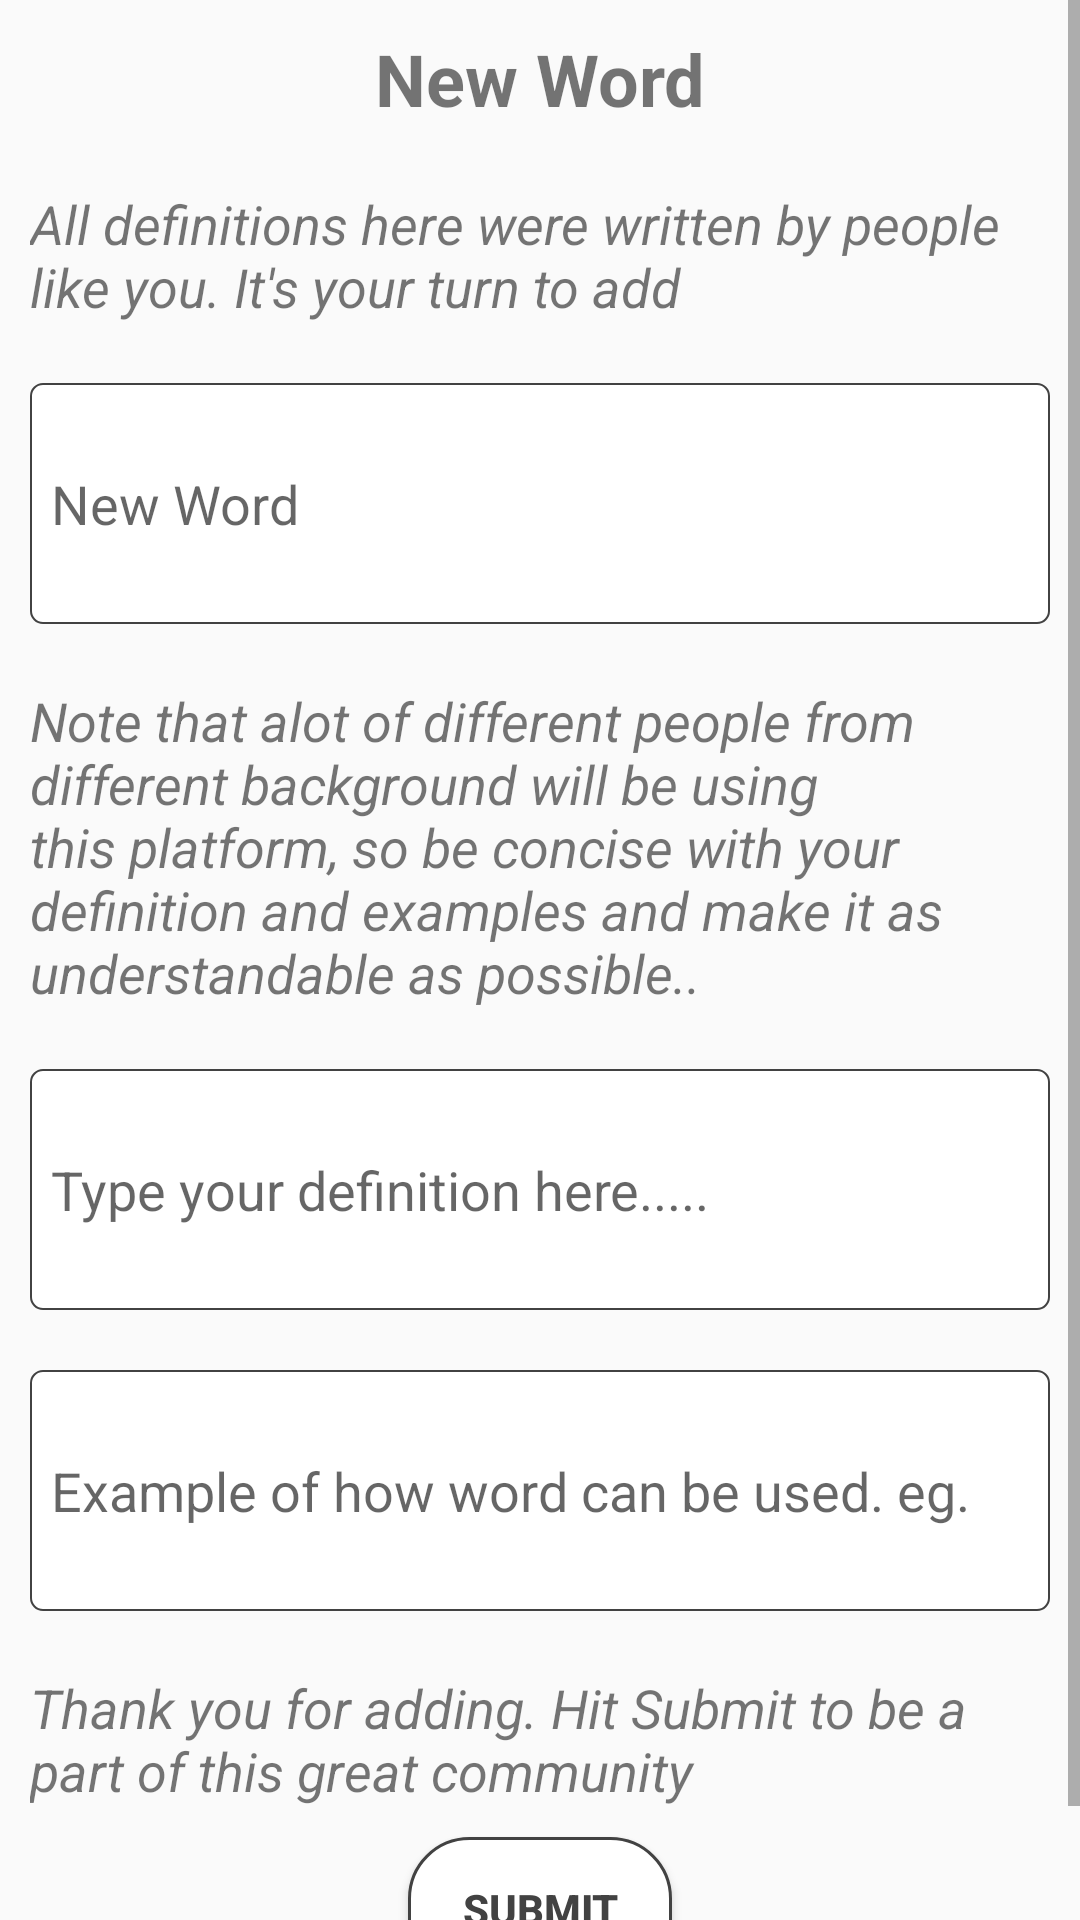

The Android layout XML behind this screen, and the referenced resources:
<!-- AndroidManifest.xml: application theme AppTheme -->
<!-- res/layout/new_vocab.xml -->
<?xml version="1.0" encoding="utf-8"?>
<ScrollView xmlns:android="http://schemas.android.com/apk/res/android"
    android:orientation="vertical" android:layout_width="match_parent"
    android:layout_height="match_parent">

    <LinearLayout
        android:layout_width="match_parent"
        android:layout_height="wrap_content"
        android:orientation="vertical">

        <TextView
            android:layout_width="match_parent"
            android:layout_height="wrap_content"
            android:text="New Word"
            android:textSize="24dp"
            android:gravity="center"
            android:textStyle="bold"
            android:layout_margin="10dp"/>

        <TextView
            android:layout_width="match_parent"
            android:layout_height="wrap_content"
            android:text="All definitions here were written by people like you. It's your turn to add"
            android:layout_margin="10dp"
            android:textSize="18dp"
            android:textStyle="italic"/>

        <EditText
            android:id="@+id/new_word"
            android:layout_width="match_parent"
            android:layout_height="wrap_content"
            android:hint="New Word"
            style="@style/EditTextStyle"
            android:lines="3"
            android:layout_margin="10dp"/>

        <TextView
            android:layout_width="match_parent"
            android:layout_height="wrap_content"
            android:textStyle="italic"
            android:textSize="18dp"
            android:text="Note that alot of different people from different background will be using this
platform, so be concise with your definition and examples and make it as understandable as possible.."
            android:layout_margin="10dp"/>

        <EditText
            android:id="@+id/word_def"
            android:layout_width="match_parent"
            android:layout_height="wrap_content"
            android:lines="3"
            style="@style/EditTextStyle"
            android:hint="Type your definition here....."
            android:layout_margin="10dp"/>

        <EditText
            android:id="@+id/word_ex"
            style="@style/EditTextStyle"
            android:layout_width="match_parent"
            android:layout_height="wrap_content"
            android:lines="3"
            android:hint="Example of how word can be used. eg."
            android:layout_margin="10dp"/>

        <TextView
            android:layout_width="match_parent"
            android:layout_height="wrap_content"
            android:textSize="18dp"
            android:textStyle="italic"
            android:text="Thank you for adding. Hit Submit to be a part of this great community"
            android:layout_margin="10dp"/>

        <Button
            android:id="@+id/upload_word"
            android:layout_width="wrap_content"
            android:layout_height="wrap_content"
            android:text="Submit"
            android:layout_marginBottom="20dp"
            style="@style/Button"
            android:textColor="@color/cardview_dark_background"
            android:layout_gravity="center"/>

        <ProgressBar
            android:id="@+id/pBar"
            android:layout_width="wrap_content"
            android:layout_height="wrap_content"
            android:layout_gravity="center"
            android:indeterminate="true"
            android:indeterminateTint="@color/cardview_dark_background"
            android:visibility="gone"/>

    </LinearLayout>

</ScrollView>
<!-- resources referenced by this layout -->
<resources>
  <style name="Button">
          <item name="android:layout_width">wrap_content</item>
          <item name="android:layout_height">wrap_content</item>
          <item name="android:background">@drawable/bg_loginbutstate</item>
          <item name="android:textColor">@android:color/black</item>
          <item name="android:textStyle">bold</item>
      </style>
  <style name="EditTextStyle">
          <item name="android:layout_marginTop">10dp</item>
          <item name="android:layout_width">wrap_content</item>
          <item name="android:layout_height">wrap_content</item>
          <item name="android:background">@drawable/bg_edittext</item>
      </style>
  <style name="AppTheme" parent="Theme.AppCompat.Light.DarkActionBar">
          
          <item name="colorPrimary">@color/cardview_dark_background</item>
          <item name="colorPrimaryDark">@color/colorPrimaryDark</item>
          <item name="colorAccent">@color/black</item>
      </style>
  <!-- drawable bg_loginbutstate (drawable-v24) -->
  <?xml version="1.0" encoding="utf-8"?>
  <selector xmlns:android="http://schemas.android.com/apk/res/android">
      <item android:drawable="@drawable/bg_loginpress" android:state_pressed="true"/>
      <item android:drawable="@drawable/bg_disabled" android:state_enabled="false"/>
      <item android:drawable="@drawable/bg_loginbutton"/>
  
  </selector>
  <!-- drawable bg_edittext (drawable-v24) -->
  <shape
      xmlns:android="http://schemas.android.com/apk/res/android"
      android:shape="rectangle">
      <corners android:radius="4dp" />
      <padding android:bottom="7dp"
          android:left="7dp"
          android:right="7dp"
          android:top="7dp"/>
      <stroke
          android:width="0.7dp"
          android:color="@color/cardview_dark_background"/>
      <solid android:color="@android:color/white" />
  </shape>
  <color name="colorPrimaryDark">#00574B</color>
  <color name="black">#000000</color>
  <!-- drawable bg_loginpress (drawable-v24) -->
  <?xml version="1.0" encoding="utf-8"?>
      <shape xmlns:android="http://schemas.android.com/apk/res/android"
          android:shape="rectangle">
          <corners android:radius="20dp" />
          <stroke
              android:width="1dp"
              android:color="@android:color/white" />
          <solid android:color="@color/cardview_dark_background" />
      </shape>
  <!-- drawable bg_disabled (drawable-v24) -->
  <shape xmlns:android="http://schemas.android.com/apk/res/android"
      android:shape="rectangle">
      <corners android:radius="5dp" />
      <stroke
          android:width="1dp"
          android:color="@color/gray" />
      <solid android:color="@color/gray" />
  </shape>
  <!-- drawable bg_loginbutton (drawable-v24) -->
  <?xml version="1.0" encoding="utf-8"?>
  <shape xmlns:android="http://schemas.android.com/apk/res/android"
      android:shape="rectangle">
      <corners android:radius="20dp" />
      <stroke
          android:width="1dp"
          android:color="@color/cardview_dark_background" />
      <solid android:color="@android:color/white" />
  
  </shape>
  <color name="gray">#999999</color>
</resources>
